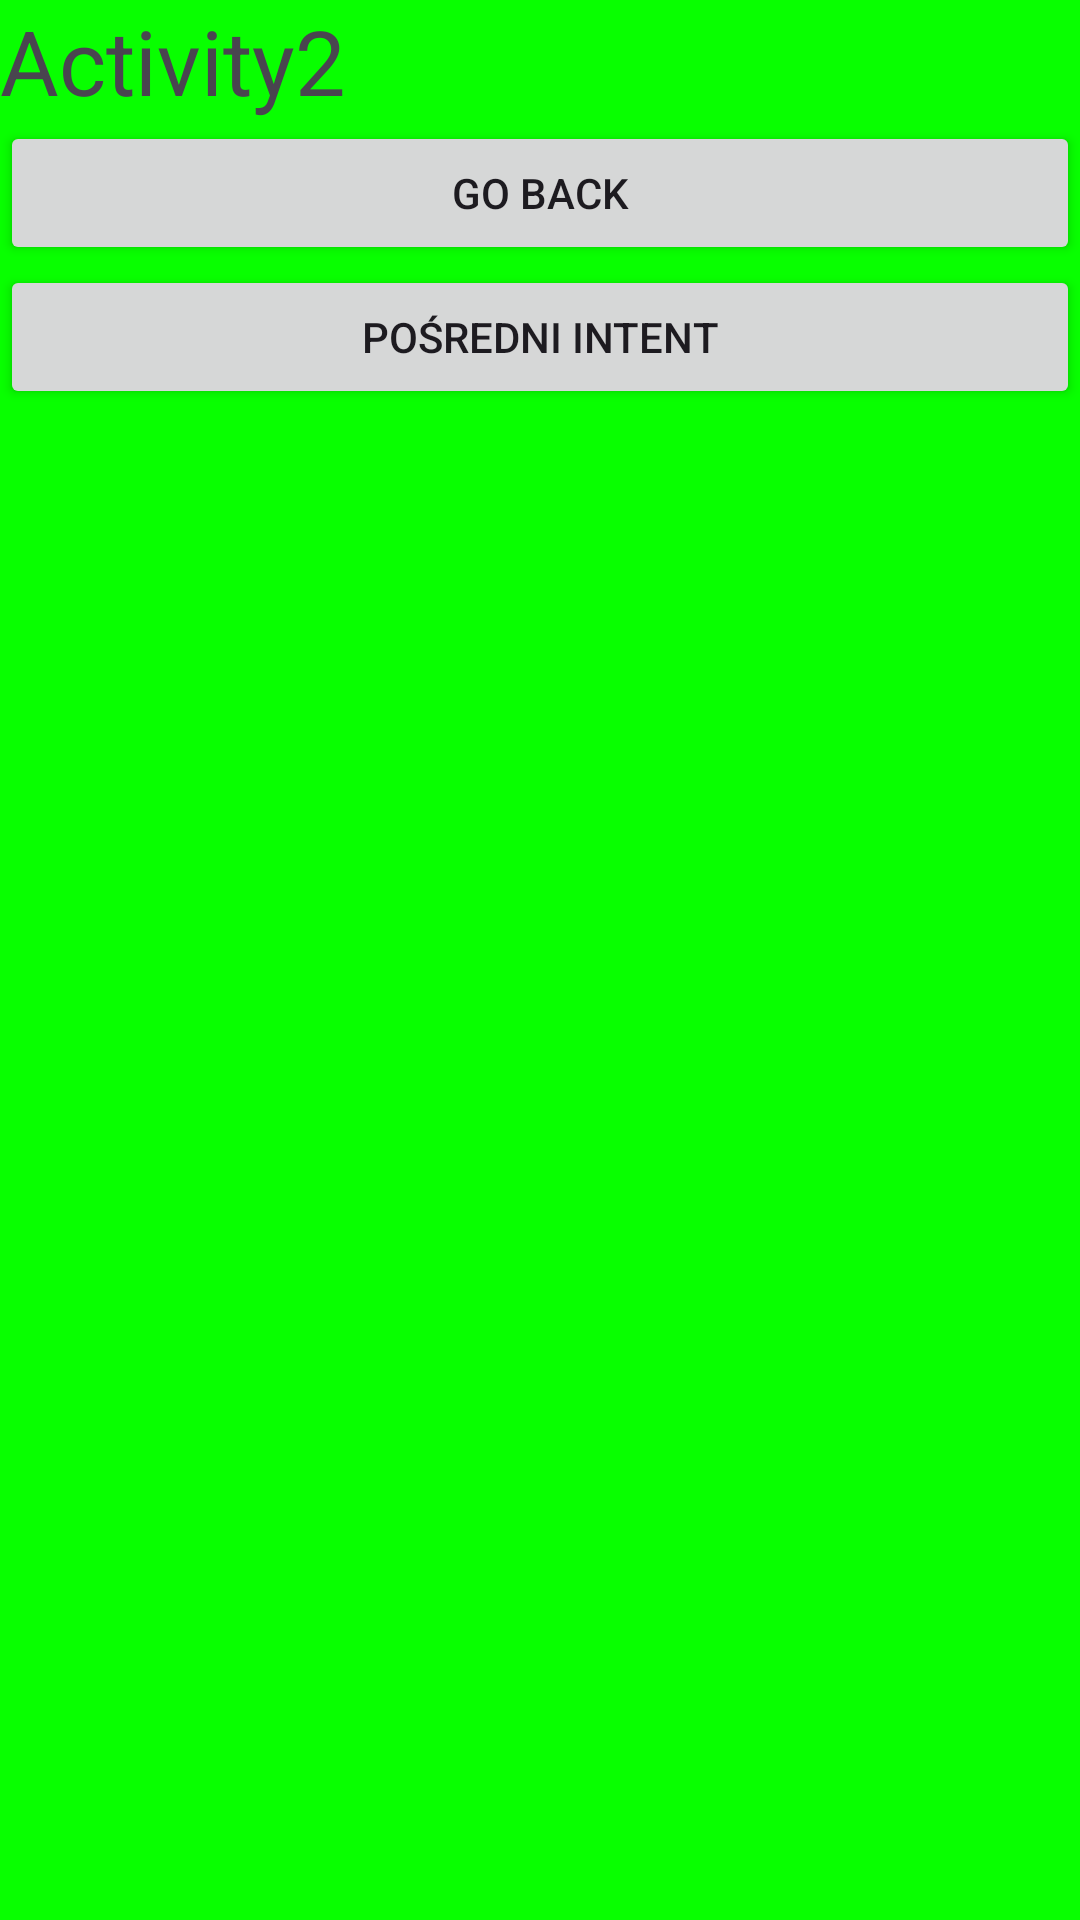

Layout XML and referenced resources for this Android screen:
<!-- AndroidManifest.xml: application theme Theme.W3_Navigation_CyklZycia -->
<!-- res/layout/activity_main2.xml -->
<?xml version="1.0" encoding="utf-8"?>
<layout xmlns:android="http://schemas.android.com/apk/res/android"
    xmlns:app="http://schemas.android.com/apk/res-auto"
    xmlns:tools="http://schemas.android.com/tools">

    <data>

    </data>

    <LinearLayout
        android:id="@+id/main"
        android:layout_width="match_parent"
        android:layout_height="match_parent"
        android:orientation="vertical"
        android:background="#08FF00"
        android:layout_margin="24.dp"
        tools:context=".MainActivity2">

        <TextView
            android:id="@+id/tv2"
            android:layout_width="match_parent"
            android:layout_height="wrap_content"
            android:textSize="30.sp"
            android:text="Activity2" />

        <Button
            android:id="@+id/goBack"
            android:layout_width="match_parent"
            android:layout_height="wrap_content"
            android:text="Go back"/>

        <Button
            android:id="@+id/posInt"
            android:layout_width="match_parent"
            android:layout_height="wrap_content"
            android:text="pośredni Intent"/>

    </LinearLayout>
</layout>
<!-- resources referenced by this layout -->
<resources>
  <style name="Theme.W3_Navigation_CyklZycia" parent="android:Theme.Material.Light.NoActionBar" />
</resources>
